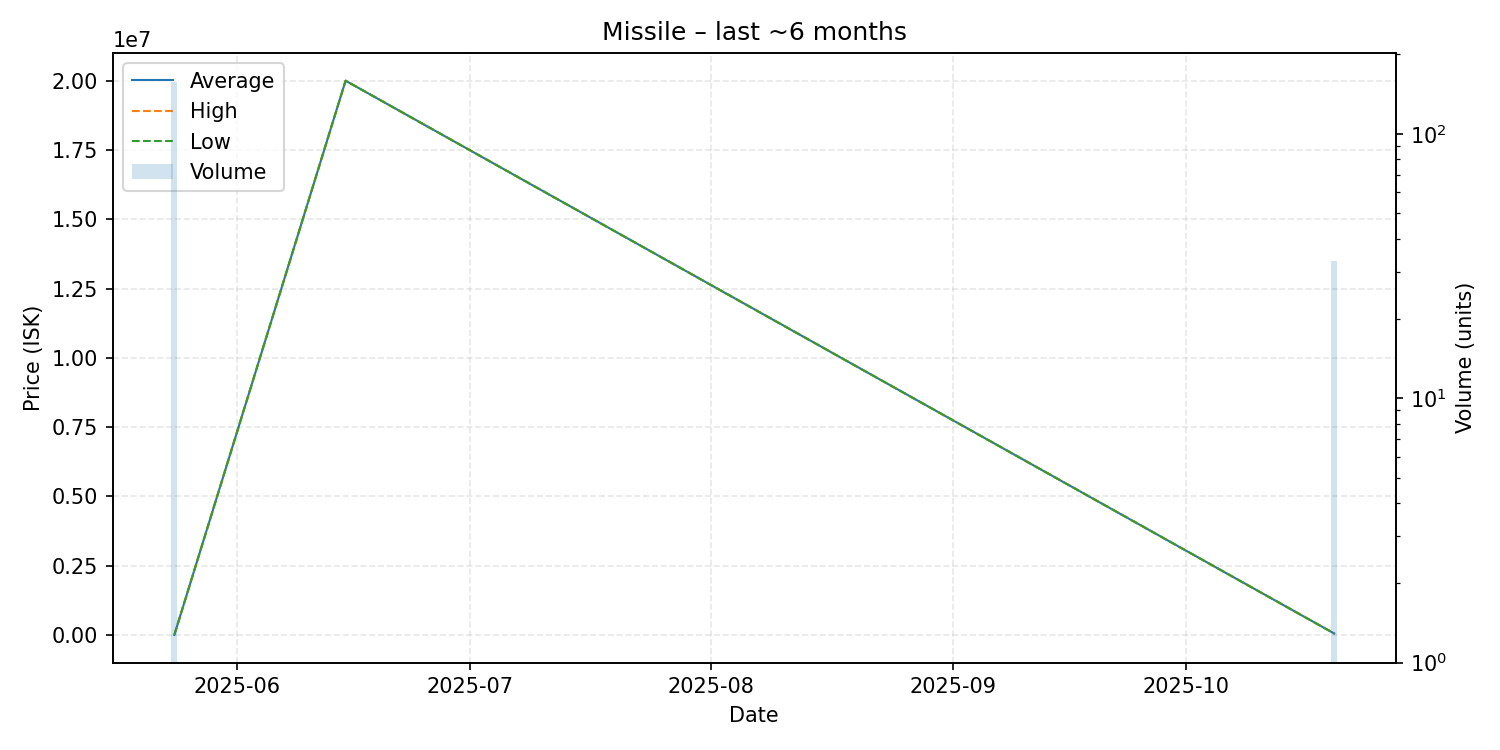

The data file committed next to this chart (first rows):
date, average, highest, lowest, order_count, volume
2025-05-24, 10.02, 10.02, 10.02, 1, 157
2025-06-15, 20000000, 20000000, 20000000, 1, 1
2025-10-20, 50000, 50000, 50000, 1, 33
